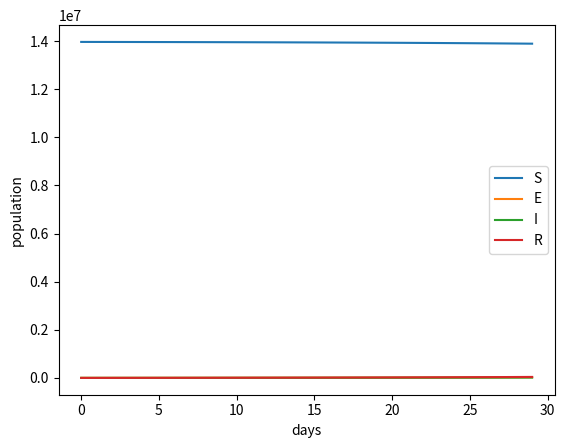

Reproduce this figure in Python.
import numpy
from scipy.integrate import odeint
import matplotlib.pyplot as plt


def seir(seir, t, b, a, g, N):
    """
    seir: seir[0]: S, seir[1]: E, seir[2]: I, seir[3]: R
    t: 時間
    b: 感染率
    a: 発症率
    g: 回復率
    N: 全人口
    """
    return [
        -b * seir[0] * seir[2] / N,
        b * seir[0] * seir[2] / N - a * seir[1],
        a * seir[1] - g * seir[2],
        g * seir[2]
    ]


if __name__ == '__main__':
    """
    """
    R0 = 1.77 # 基本生産数
    infectious = 4.8  # 平均発症期間
    latency = 5.6 # 平均潜伏期間
    S = 13960000   # 無免疫者数
    E = R0 * 2195  # 潜伏感染者数
    I = 2195  # 発症者数
    R = 0  # 有免疫者数
    N = S + E + I + R  # 全人口
    b = R0 / infectious  # 感染率
    a = 1 / latency  # 1日あたりの発症率
    g = 1 / infectious  # 1日あたりの回復率
    all_days = 30
    t = numpy.arange(0, all_days, 1)
    args = (b, a, g, N)
    result = odeint(seir, (S, E, I, R), t, args)
    for days, data in enumerate(result):
        print(days, data[2])
    plt.plot(t, result)
    plt.legend(['S', 'E', 'I', 'R'])
    plt.xlabel('days')
    plt.ylabel('population')
    plt.show()
